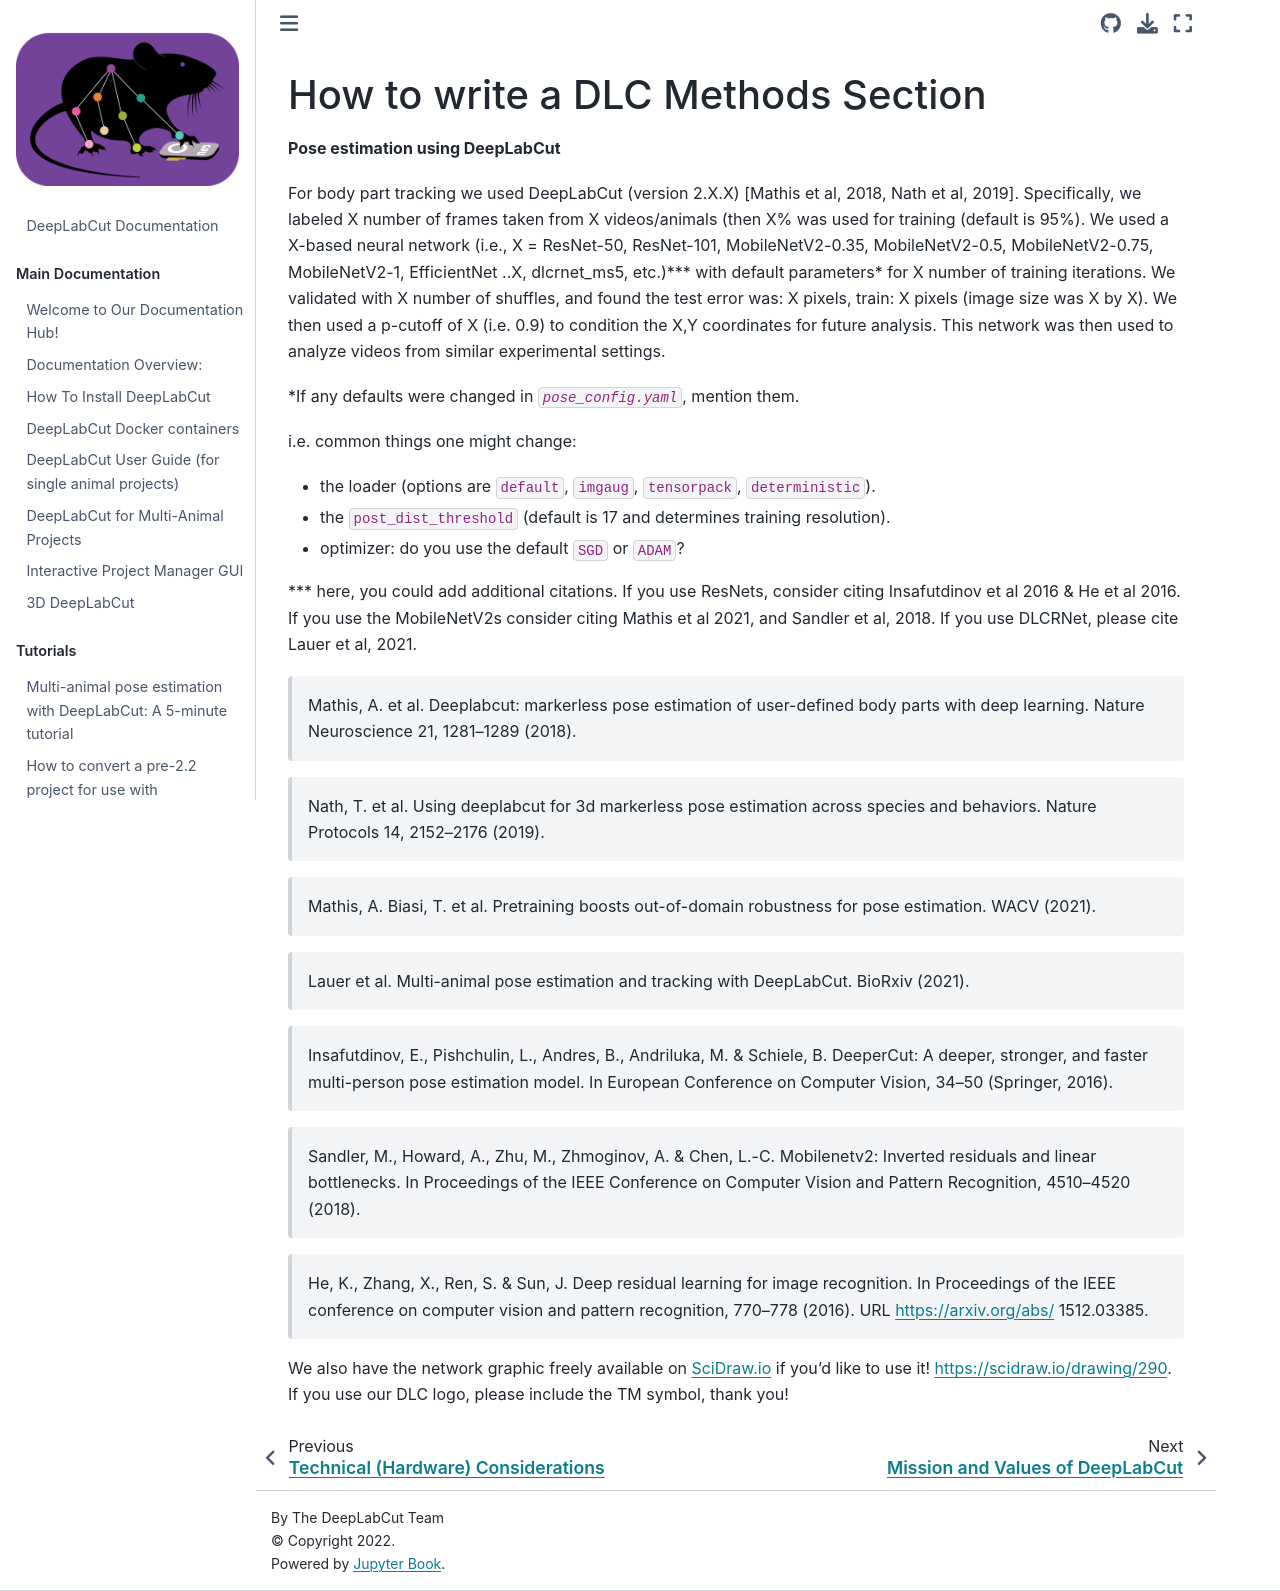

repository: alexcwsmith/DeepLabCut · page: docs/recipes/DLCMethods.html · generator: jekyll

# How to write a DLC Methods Section

**Pose estimation using DeepLabCut**

For body part tracking we used DeepLabCut (version 2.X.X) [Mathis et al, 2018, Nath et al, 2019]. Specifically, we labeled X number of frames taken from X videos/animals (then X% was used for training (default is 95%). We used a X-based neural network (i.e., X = ResNet-50, ResNet-101, MobileNetV2-0.35, MobileNetV2-0.5, MobileNetV2-0.75, MobileNetV2-1, EfficientNet ..X, dlcrnet_ms5, etc.)*** with default parameters* for X number of training iterations. We validated with X number of shuffles, and found the test error was: X pixels, train: X pixels (image size was X by X). We then used a p-cutoff of X (i.e. 0.9) to condition the X,Y coordinates for future analysis. This network was then used to analyze videos from similar experimental settings.

*If any defaults were changed in *`pose_config.yaml`*, mention them.

i.e. common things one might change:
* the loader (options are `default`, `imgaug`, `tensorpack`, `deterministic`).
* the `post_dist_threshold` (default is 17 and determines training resolution).
* optimizer: do you use the default `SGD` or `ADAM`?

*** here, you could add additional citations.
If you use ResNets, consider citing Insafutdinov et al 2016 & He et al 2016. If you use the MobileNetV2s consider citing Mathis et al 2021, and Sandler et al, 2018. If you use DLCRNet, please cite Lauer et al, 2021.

> Mathis, A. et al. Deeplabcut: markerless pose estimation
> of user-defined body parts with deep learning. Nature
> Neuroscience 21, 1281–1289 (2018).

> Nath, T. et al. Using deeplabcut for 3d markerless pose
> estimation across species and behaviors. Nature Protocols
> 14, 2152–2176 (2019).

> Mathis, A. Biasi, T. et al. Pretraining boosts out-of-domain robustness for pose estimation. WACV (2021).

> Lauer et al. Multi-animal pose estimation and tracking with DeepLabCut. BioRxiv (2021).

> Insafutdinov, E., Pishchulin, L., Andres, B., Andriluka,
> M. & Schiele, B. DeeperCut: A deeper, stronger, and
> faster multi-person pose estimation model. In European
> Conference on Computer Vision, 34–50 (Springer, 2016).

> Sandler, M., Howard, A., Zhu, M., Zhmoginov, A. &
> Chen, L.-C. Mobilenetv2: Inverted residuals and linear
> bottlenecks. In Proceedings of the IEEE Conference
> on Computer Vision and Pattern Recognition, 4510–4520
> (2018).

> He, K., Zhang, X., Ren, S. & Sun, J. Deep residual
> learning for image recognition. In Proceedings of the
> IEEE conference on computer vision and pattern recognition,
> 770–778 (2016). URL https://arxiv.org/abs/
> 1512.03385.

We also have the network graphic freely available on SciDraw.io if you'd like to use it! https://scidraw.io/drawing/290. If you use our DLC logo, please include the TM symbol, thank you!
